2-way image classification set "dataset" from GitHub (rizkiamirudin/klasifikasi-jenis-kopi); label vocabulary: arabika, robusta coffee.

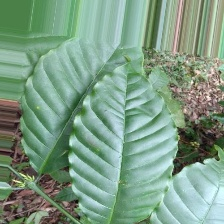
Label: robusta coffee

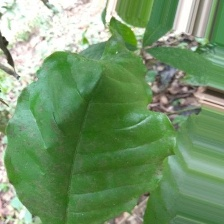
Label: robusta coffee

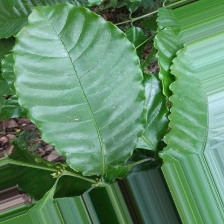
Label: robusta coffee

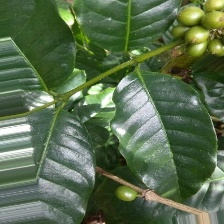
Label: arabika

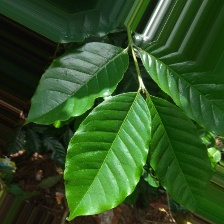
Label: arabika

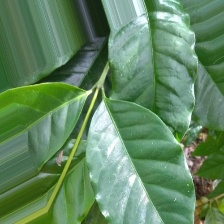
Label: arabika
